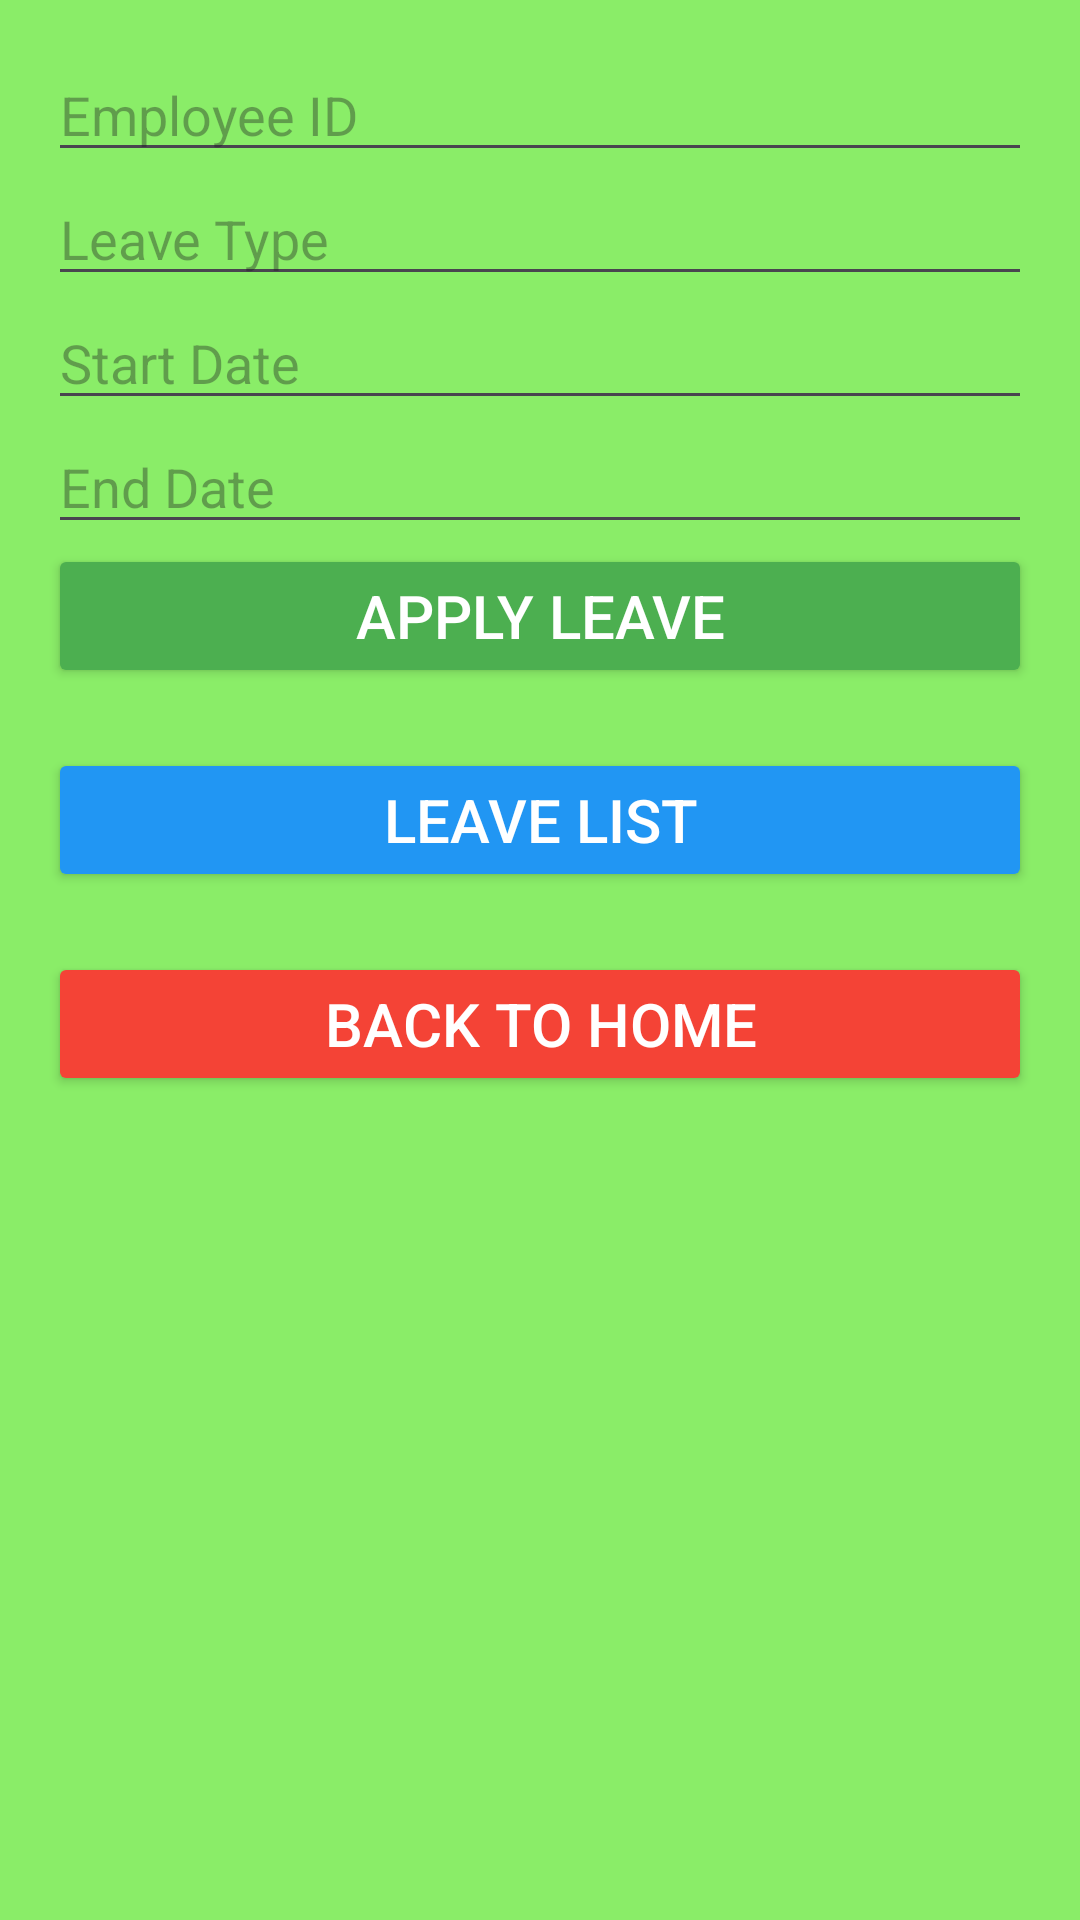

Layout XML and referenced resources for this Android screen:
<!-- AndroidManifest.xml: application theme Theme.EMSapp -->
<!-- res/layout/activity_leave.xml -->
<LinearLayout
    xmlns:android="http://schemas.android.com/apk/res/android"
    android:layout_width="match_parent"
    android:layout_height="match_parent"
    android:orientation="vertical"
    android:padding="16dp"
    android:background="#8AED68">

    
    <EditText
        android:id="@+id/edtEmployeeId"
        android:layout_width="match_parent"
        android:layout_height="wrap_content"
        android:hint="Employee ID"
        android:inputType="text" />

    
    <EditText
        android:id="@+id/edtLeaveType"
        android:layout_width="match_parent"
        android:layout_height="wrap_content"
        android:hint="Leave Type"

        android:inputType="text" />

    
    <EditText
        android:id="@+id/edtStartDate"
        android:layout_width="match_parent"
        android:layout_height="wrap_content"
        android:hint="Start Date"
        android:inputType="date" />

    
    <EditText
        android:id="@+id/edtEndDate"
        android:layout_width="match_parent"
        android:layout_height="wrap_content"
        android:hint="End Date"
        android:inputType="date" />

    
    <Button
        android:id="@+id/btnApplyLeave"
        android:layout_width="match_parent"
        android:layout_height="wrap_content"
        android:text="Apply Leave"
        android:textSize="20dp"
        android:layout_marginBottom="20dp"
        android:backgroundTint="#4CAF50"
        android:textColor="#FFFFFF" />

    
    <Button
        android:id="@+id/btnLeaveList"
        android:layout_width="match_parent"
        android:layout_height="wrap_content"
        android:text="Leave List"
        android:textSize="20dp"
        android:layout_marginBottom="20dp"
        android:backgroundTint="#2196F3"
        android:textColor="#FFFFFF" />

    
    <Button
        android:id="@+id/btnBackHome"
        android:layout_width="match_parent"
        android:layout_height="wrap_content"
        android:text="Back to Home"
        android:textSize="20dp"
        android:layout_marginBottom="20dp"
        android:backgroundTint="#F44336"
        android:textColor="#FFFFFF" />
</LinearLayout>
<!-- resources referenced by this layout -->
<resources>
  <style name="Theme.EMSapp" parent="Base.Theme.EMSapp" />
  <style name="Base.Theme.EMSapp" parent="Theme.Material3.DayNight.NoActionBar">
          
          
      </style>
</resources>
